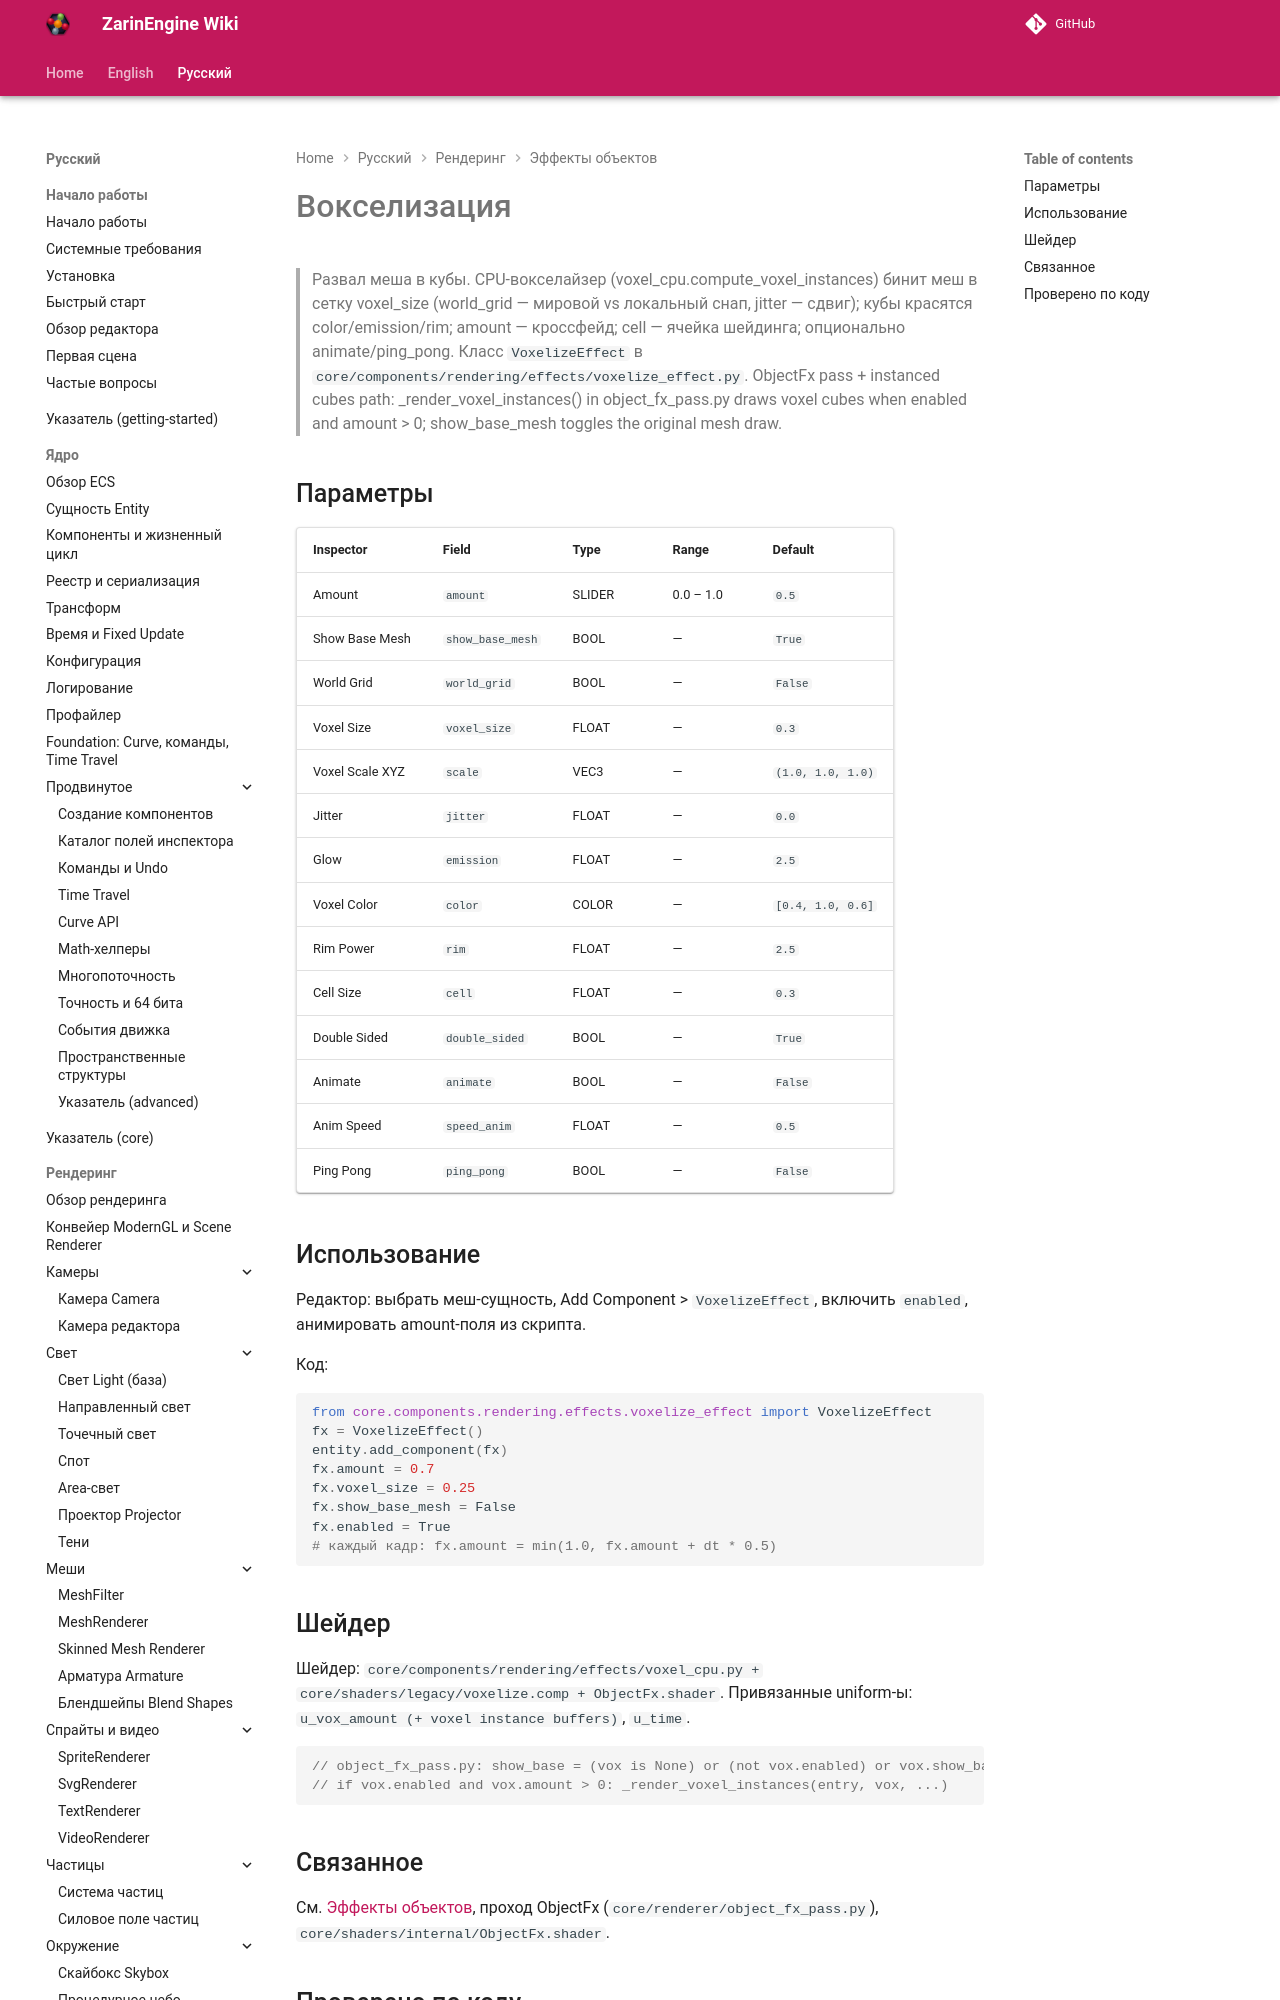

repository: EgorKonstrukt/ZarinEngineWiki · page: ru/rendering/effects/voxelize/index.html · generator: mkdocs

# Вокселизация

> Развал меша в кубы. CPU-вокселайзер (voxel_cpu.compute_voxel_instances) бинит меш в сетку voxel_size (world_grid — мировой vs локальный снап, jitter — сдвиг); кубы красятся color/emission/rim; amount — кроссфейд; cell — ячейка шейдинга; опционально animate/ping_pong. Класс `VoxelizeEffect` в `core/components/rendering/effects/voxelize_effect.py`. ObjectFx pass + instanced cubes path: _render_voxel_instances() in object_fx_pass.py draws voxel cubes when enabled and amount > 0; show_base_mesh toggles the
